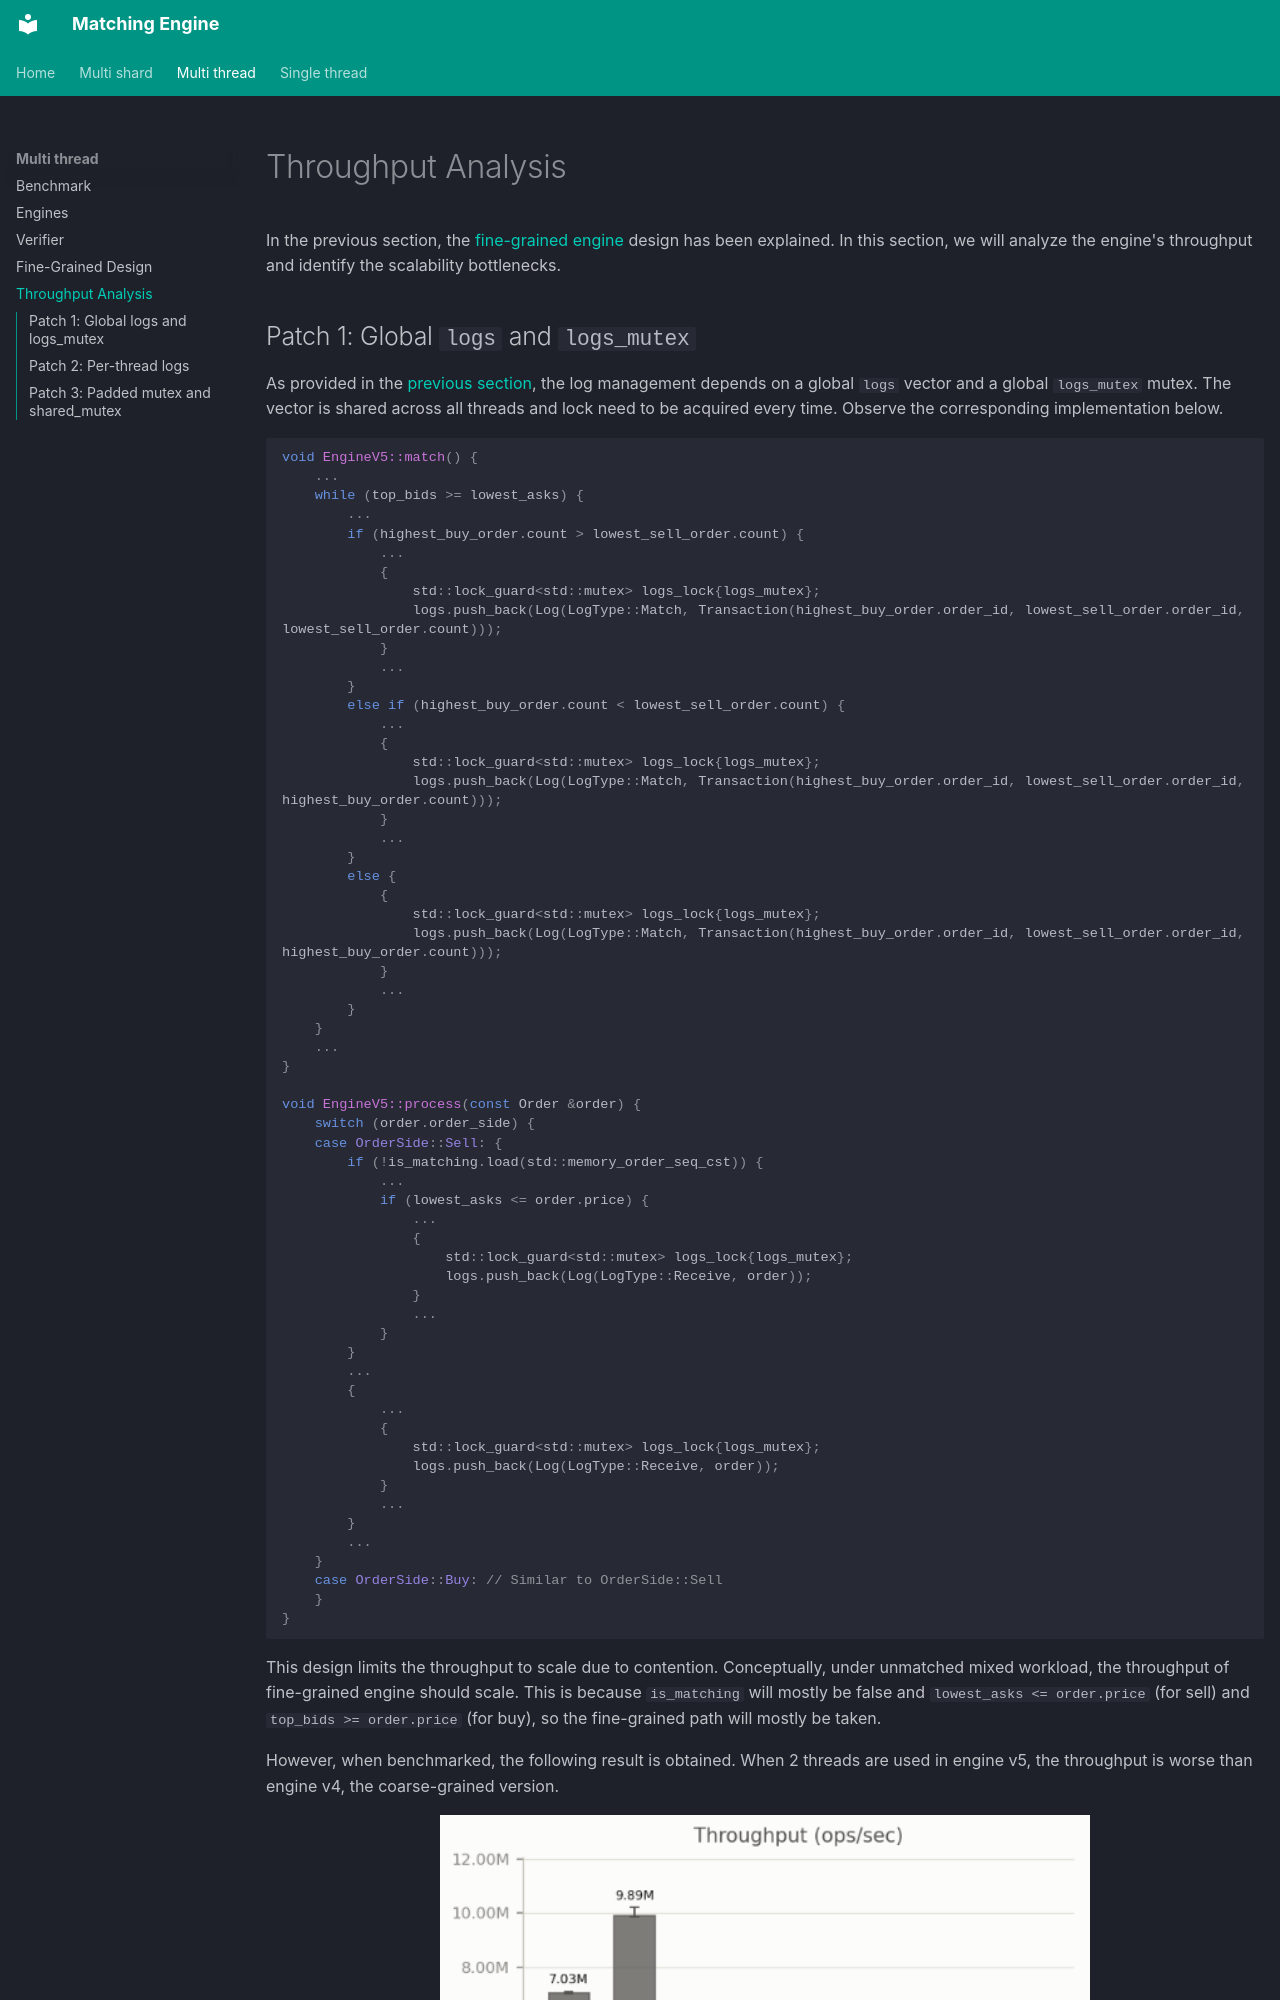

repository: kenpegrasio/cpp-engine · page: multi_thread/5_throughput_analysis/index.html · generator: mkdocs

# Throughput Analysis

In the previous section, the [fine-grained engine](./4_fine_grained.md) design has been explained. In this section, we will analyze the engine's throughput and identify the scalability bottlenecks.
